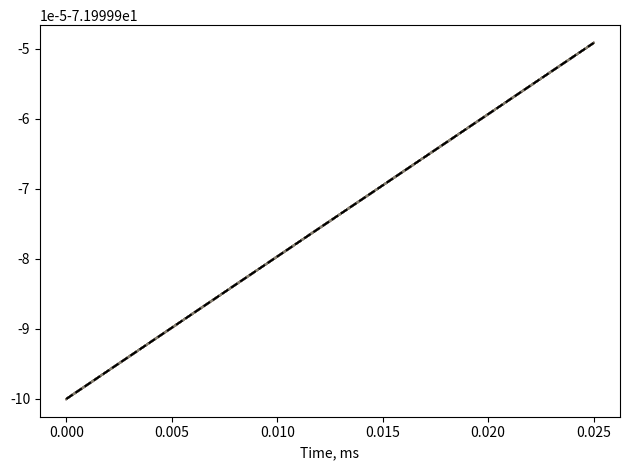

The matplotlib source for this figure:
import numpy as np
import matplotlib.pyplot as plt

'''
Formulas and value units were taken from:

[redacted]
[redacted]
DOI:10.1017/CBO9780511975899
'''
dt = 0.025  # [ms] - sim step
E_Na = 55   # [mV] - reversal potential
E_K = -90   # [mV] - reversal potential
E_L = -72   # [mV] - reversal potential
E_ex = 50   # [mV] - reversal potential
E_in = -100  # [mV] reverse inh

test_inter = False

if test_inter:
	Cm = 1  # [uF/cm2] membrane capacity

	# inter
	g_Na = 120  # [S / cm2]
	g_K = 36   # [S / cm2]
	g_L = 0.3   # [S / cm2]
	# inter
	Ra = 100    # [Ohm cm]
	d = 6
	x = 2
else:
	Cm = 2  # [uF/cm2] membrane capacity
	gnabar = 0.05  # [S / cm2]
	gkrect = 0.3   # [S / cm2]
	g_L = 0.002   # [S / cm2]
	# inter
	Ra = 200    # [Ohm cm]
	d = 50
	x = 16
	gcaN = 0.05
	gcaL = 0.0001
	gcak = 0.3
	ca0 = 2
	amA = 0.4
	amB = 66
	amC = 5
	bmA = 0.4
	bmB = 32
	bmC = 5
	R = 8.314472
	F = 96485.34

V_adj = -63  # [mV] - adjust voltage for -55 threshold
tau_syn_exc = 0.3  # [ms]
tau_syn_inh = 2.0  # [ms]
ref_time = int(3 / dt)  # [steps]
Re = 333  # * CENTI     # convert [Ohm cm] to [Ohm um] Resistance of extracellular space

nrns = 50
segs = 3
sim_time_steps = int(25 / dt)  # simulation time

Vm = np.full(fill_value=-72, shape=(nrns, segs), dtype=float)  # [mV] - array for three compartments volatge
n = np.zeros(shape=(nrns, segs), dtype=float)  # [0..1] compartments channel
m = np.zeros(shape=(nrns, segs), dtype=float)  # [0..1] compartments channel
h = np.ones(shape=(nrns, segs), dtype=float)  # [0..1] compartments channel
cai = np.ones(shape=(nrns, segs), dtype=float) * 0.0001  # [0..1] compartments channel
hc = np.ones(shape=(nrns, segs), dtype=float)  # [0..1] compartments channel
mc = np.ones(shape=(nrns, segs), dtype=float)  # [0..1] compartments channel
p = np.ones(shape=(nrns, segs), dtype=float)  # [0..1] compartments channel

I_K = np.zeros(shape=(nrns, segs), dtype=float)  # [nA] ionic currents
I_Na = np.zeros(shape=(nrns, segs), dtype=float)  # [nA] ionic currents
I_L = np.zeros(shape=(nrns, segs), dtype=float)  # [nA] ionic currents
Eca = np.zeros(shape=(nrns, segs), dtype=float)  # [nA] ionic currents
I_ica = np.zeros(shape=(nrns, segs), dtype=float)  # [nA] ionic currents
g_inh = np.zeros(shape=nrns, dtype=float)
g_exc = np.zeros(shape=nrns, dtype=float)  # [mS] conductivity level

ref_time_timer = np.zeros(shape=nrns, dtype=float)  # [steps]
V_extra = np.zeros(shape=(sim_time_steps, nrns), dtype=float)  # [mV] extracellular potential
old_Vm = np.full(fill_value=-72, shape=nrns, dtype=float)  # [mV] = old value of Vm

INP, MID, OUT = 0, 1, 2

save_Vm = []
save_n = []
save_m = []
save_h = []
save_I_K = []
save_I_Na = []
save_I_L = []
save_g_inh = []
save_g_exc = []
spikes = []
const3 = (np.log(np.sqrt(x ** 2 + d ** 2) + x) - np.log(np.sqrt(x ** 2 + d ** 2) - x)) / (4 * np.pi * x * Re)

rand_spike_time = np.random.randint(0, sim_time_steps-1, 5)

def Exp(_lx):
	# _lExp
	if _lx < - 100.0:
		return 0
	return np.exp(_lx)

def alpham(volt):
	if abs((volt + amB) / amC) < 1e-6:
		return amA * amC
	return (amA * (x + amB)) / (1 - Exp(-(volt + amB) / amC))

def betam(volt):
	if abs((volt + bmB) / bmC) < 1e-6:
		return -bmA * bmC
	return (bmA * (-(x + bmB))) / (1 - Exp((volt + bmB) / bmC))

for t in range(sim_time_steps):
	save_Vm.append(Vm[:, 0].copy())
	print(Eca)

	for nrn_id in range(nrns):
		# add a stimulus
		# if t in rand_spike_time:
		# 	rands_spike = np.random.randint(0, nrns-1, 25)
		# 	# g_exc[rands_spike] = np.random.uniform(0.5, 1, len(rands_spike))
		# 	g_exc[rands_spike] = np.random.uniform(5, 10, len(rands_spike))
		# if t * dt in [5, 15]:
		# 	rands_spike = np.random.randint(0, nrns - 1, 25)
		# 	g_exc[rands_spike] = 0.0001
		# save old value of Vm
		old_Vm[nrn_id] = Vm[nrn_id, INP]
		# calculate synaptic currents
		I_syn_exc = g_exc[nrn_id] * (E_ex - Vm[nrn_id, INP])
		I_syn_inh = g_inh[nrn_id] * (E_in - Vm[nrn_id, INP])
		# update compartments
		for segment in range(segs):
			if test_inter:
				# Vm[nrn_id, segment] += np.random.uniform(-0.5, 0.5)
				# calc K/NA/L currents
				I_Na[nrn_id, segment] = g_Na * m[nrn_id, segment] ** 3 * h[nrn_id, segment] * (E_Na - Vm[nrn_id, segment])
				I_K[nrn_id, segment] = g_K * n[nrn_id, segment] ** 4 * (E_K - Vm[nrn_id, segment])
				I_L[nrn_id, segment] = g_L * (E_L - Vm[nrn_id, segment])
				# first segment
				if segment == 0:
					vv1 = 0
					vv2 = Vm[nrn_id, segment + 1] - Vm[nrn_id, segment]
				# the last segment
				elif segment == segs - 1:
					vv1 = Vm[nrn_id, segment - 1] - Vm[nrn_id, segment]
					vv2 = 0
				else:
					vv1 = Vm[nrn_id, segment - 1] - Vm[nrn_id, segment]
					vv2 = Vm[nrn_id, segment + 1] - Vm[nrn_id, segment]
				#
				I_leak = g_L * (E_L - Vm[nrn_id, segment])
				I_ionic = (I_K[nrn_id, segment] + I_Na[nrn_id, segment]) / (np.pi * x * d)
				I_axonal = d / (4 * x * x * Ra) * (vv1 + vv2) * 10000
				I_inj = (I_syn_exc + I_syn_inh) / (np.pi * x * d) * 10000
				#
				if segment == INP:
					if ref_time_timer[nrn_id] > 0:
						I_inj = 0
					Vm[nrn_id, segment] += (dt / Cm) * (I_leak + I_ionic + I_axonal + I_inj)
				else:
					dV = (dt / Cm) * (I_leak + I_ionic + I_axonal)
					Vm[nrn_id, segment] += dV
					# if segment == MID:
					# 	V_extra[nrn_id] = -const3 * (I_leak + I_ionic * 100 + Cm / dt * dV)
				dV = Vm[nrn_id, segment] - V_adj
				# K act
				a = 0.032 * (15 - dV) / (np.exp((15 - dV) / 5) - 1)
				b = 0.5 * np.exp((10 - dV) / 40)
				n[nrn_id, segment] += (1 - np.exp(-dt * (a + b))) * (a / (a + b) - n[nrn_id, segment])
				# Na act
				a = 0.32 * (13 - dV) / (np.exp((13 - dV) / 4) - 1)
				b = 0.28 * (dV - 40) / (np.exp((dV - 40) / 5) - 1)
				m[nrn_id, segment] += (1 - np.exp(-dt * (a + b))) * (a / (a + b) - m[nrn_id, segment])
				# Na inact
				a = 0.128 * np.exp((17 - dV) / 18)
				b = 4 / (1 + np.exp((40 - dV) / 5))
				h[nrn_id, segment] += (1 - np.exp(-dt * (a + b))) * (a / (a + b) - h[nrn_id, segment])
			else:
				# calc K/NA/L currents
				I_Na[nrn_id, segment] = gnabar * m[nrn_id, segment] ** 3 * h[nrn_id, segment] * (E_Na - Vm[nrn_id, segment])
				I_K[nrn_id, segment] = gkrect * n[nrn_id, segment] ** 4 * (E_K - Vm[nrn_id, segment]) + \
				                       gcak * cai[nrn_id, segment] ** 2 / (cai[nrn_id, segment] ** 2 + 0.014 ** 2) * (E_K - Vm[nrn_id, segment])
				I_L[nrn_id, segment] = g_L * (E_L - Vm[nrn_id, segment])
				# Ca channel
				Eca[nrn_id, segment] = (1000 * R * 309.15 / (2 * F)) * np.log(ca0 / cai[nrn_id, segment])
				I_ica[nrn_id, segment] = gcaN * mc[nrn_id, segment] ** 2 * hc[nrn_id, segment] * (Eca[nrn_id, segment] - Vm[nrn_id, segment]) + \
				                         gcaL * p[nrn_id, segment] * (Eca[nrn_id, segment] - Vm[nrn_id, segment])
				# print(f"Vm {Vm[nrn_id, segment]}")
				# print(f"Na {I_Na[nrn_id, segment]} | K {I_K[nrn_id, segment]} L {I_L[nrn_id, segment]} | Ica {I_ica[nrn_id, segment]}")
				# print(f"m {m[nrn_id, segment]} | n {n[nrn_id, segment]} | h {h[nrn_id, segment]}")
				# print(f"hc {hc[nrn_id, segment]} | mc {mc[nrn_id, segment]} | p {p[nrn_id, segment]} cai {cai[nrn_id, segment]}")
				# print("- " * 10)

				# first segment
				if segment == 0:
					vv1 = 0
					vv2 = Vm[nrn_id, segment + 1] - Vm[nrn_id, segment]
				# the last segment
				elif segment == segs - 1:
					vv1 = Vm[nrn_id, segment - 1] - Vm[nrn_id, segment]
					vv2 = 0
				else:
					vv1 = Vm[nrn_id, segment - 1] - Vm[nrn_id, segment]
					vv2 = Vm[nrn_id, segment + 1] - Vm[nrn_id, segment]
				#
				I_leak = g_L * (E_L - Vm[nrn_id, segment])
				I_ionic = (I_K[nrn_id, segment] + I_Na[nrn_id, segment] + I_ica[nrn_id, segment]) / (np.pi * x * d)
				I_axonal = d / (4 * x * x * Ra) * (vv1 + vv2) * 10000
				I_inj = (I_syn_exc + I_syn_inh) / (np.pi * x * d) * 10000

				if segment == INP:
					if ref_time_timer[nrn_id] > 0:
						I_inj = 0
					Vm[nrn_id, segment] += (dt / Cm) * (I_leak + I_ionic + I_axonal + I_inj)
				else:
					dV = (dt / Cm) * (I_leak + I_ionic + I_axonal)
					Vm[nrn_id, segment] += dV
					# if segment == MID:
					# 	V_extra[nrn_id] = -const3 * (I_leak + I_ionic * 100 + Cm / dt * dV)

				# FAST SODIUM
				V = Vm[nrn_id, segment]
				a = alpham(V)
				b = betam(V)
				# m
				tau_m = 1 / (a + b)
				m_inf = a / (a + b)
				# h
				tau_h = 30 / (Exp((V + 60) / 15) + Exp(-(V + 60) / 16))
				h_inf = 1 / (1 + Exp((V + 65) / 7))

				# DELAYED RECTIFIER POTASSIUM
				tau_n = 5 / (Exp((V + 50) / 40) + Exp(-(V + 50) / 50))
				n_inf = 1 / (1 + Exp(-(V + 38) / 15))

				# CALCIUM DYNAMICS N-type
				tau_mc = 15
				mc_inf = 1 / (1 + Exp(-(V + 32) / 5))
				tau_hc = 50
				hc_inf = 1 / (1 + Exp((V + 50) / 5))

				# CALCIUM DYNAMICS L-type
				tau_p = 400
				p_inf = 1 / (1 + Exp(-(V + 55.8) / 3.7))

				m[nrn_id, segment] += (1. - np.exp(dt * ((((- 1.0))) / tau_m))) * (- (((m_inf)) / tau_m) / ((((- 1.0))) / tau_m) - m[nrn_id, segment])
				h[nrn_id, segment] += (1. - np.exp(dt * ((((- 1.0))) / tau_h))) * (- (((h_inf)) / tau_h) / ((((- 1.0))) / tau_h) - h[nrn_id, segment])
				p[nrn_id, segment] += (1. - np.exp(dt * ((((- 1.0))) / tau_p))) * (- (((p_inf)) / tau_p) / ((((- 1.0))) / tau_p) - p[nrn_id, segment])
				n[nrn_id, segment] += (1. - np.exp(dt * ((((- 1.0))) / tau_n))) * (- (((n_inf)) / tau_n) / ((((- 1.0))) / tau_n) - n[nrn_id, segment])
				mc[nrn_id, segment] += (1. - np.exp(dt * ((((- 1.0))) / tau_mc))) * (- (((mc_inf)) / tau_mc) / ((((- 1.0))) / tau_mc) - mc[nrn_id, segment])
				hc[nrn_id, segment] += (1. - np.exp(dt * ((((- 1.0))) / tau_hc))) * (- (((hc_inf)) / tau_hc) / ((((- 1.0))) / tau_hc) - hc[nrn_id, segment])
				cai[nrn_id, segment] += (1. - np.exp(dt * ((0.01) * (((- (4.0) * (1.0))))))) * (- ((0.01) * ((- (I_ica[nrn_id, segment])))) / ((0.01) * (((- (4.0) * (1.0))))) - I_ica[nrn_id, segment])
		# recalc conductivity
		g_exc[nrn_id] -= g_exc[nrn_id] / tau_syn_exc * dt
		g_inh[nrn_id] -= g_inh[nrn_id] / tau_syn_inh * dt
		# check on spike
		if ref_time_timer[nrn_id] == 0 and V_adj + 30 <= Vm[nrn_id, INP] < old_Vm[nrn_id]:
			ref_time_timer[nrn_id] = ref_time
			spikes.append(t * dt)
		# update refractory period timer
		if ref_time_timer[nrn_id] > 0:
			ref_time_timer[nrn_id] -= 1

# plot results
# a = plt.subplot(111)
# plot Voltages

# for seg in range(segs):
# voltage = Vm[:, 10]
# plt.plot(np.arange(len(voltage)) * dt, voltage, label='volt')
# plt.show()
# plt.close()
plt.close()
voltage = np.array(save_Vm).T
print(voltage.shape)
print(sim_time_steps)
xticks = np.arange(sim_time_steps) * dt

for neuron_volt in voltage:
	plt.plot(xticks, neuron_volt, alpha=0.1)
mean_volt = np.mean(voltage, axis=0)
plt.plot(xticks, mean_volt, color='k', ls='--')

plt.plot(spikes, [0] * len(spikes), '.', color='r')

#
# for v, label in zip(np.array(Vm).T, ['input', 'middle', 'output']):
# 	plt.plot(np.arange(sim_time_steps) * dt, v, label=label)
# plt.legend()
# # plot spikes
# plt.plot(np.array(s_dat) * dt, [0] * len(s_dat), '.')
# plt.ylabel("Voltage, mV")
# # plot channels
# plt.subplot(512, sharex=a)
# xticks = np.arange(sim_time_steps) * dt
# for c, name, line in zip(N.T, ['in (K)', 'mid (K)', 'out (K)'], ['-', '--', '-.']):
# 	plt.plot(xticks, c, label=name, ls=line)
# for c, name, line in zip(H.T, ['in (Na)', 'mid (Na)', 'out (Na)'], ['-', '--', '-.']):
# 	plt.plot(xticks, c, label=name, ls=line)
# for c, name, line in zip(M.T, ['in (Na inact)', 'mid (Na inact)', 'out (Na inact)'], ['-', '--', '-.']):
# 	plt.plot(xticks, c, label=name, ls=line)
# # plt.legend()
# plt.ylabel("Channels")
# # plot g exc and g inh
# plt.subplot(513, sharex=a)
# for g, label in zip(np.array(curr_dat).T, ['K', 'Na']):
# 	plt.plot(np.arange(sim_time_steps) * dt, g, label=label)
# plt.ylabel("Currents, mA")
# plt.legend()
#
# plt.subplot(514, sharex=a)
# for g, label, color in zip(np.array(g_dat).T, ['g_exc', 'g_inh'], ['r', 'b']):
# 	plt.plot(np.arange(sim_time_steps) * dt, g, color=color, label=label)
# plt.ylabel("Conductivity (synaptic), mS")
# plt.legend()
#
# plt.subplot(515, sharex=a)
# plt.plot(np.arange(sim_time_steps) * dt, ve_dat, label='extracellular')
# plt.legend()
plt.xlabel("Time, ms")
plt.tight_layout()
plt.show()
